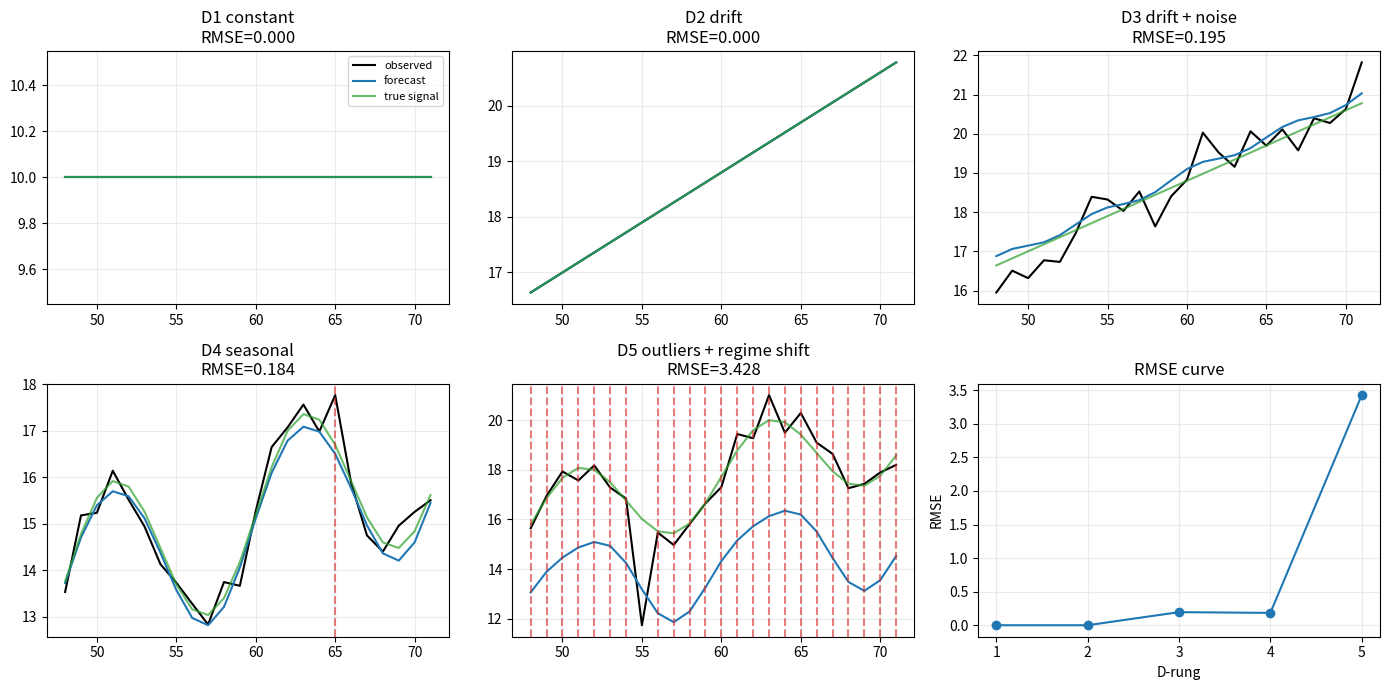

The matplotlib source for this figure:

import numpy as np
import matplotlib.pyplot as plt

SEED = 1306
rng = np.random.default_rng(SEED)


def rmse(y_true, y_pred):
    y_true = np.asarray(y_true, dtype=float)
    y_pred = np.asarray(y_pred, dtype=float)
    return float(np.sqrt(np.mean((y_true - y_pred) ** 2)))


def interval_coverage(y_true, lower, upper):
    y_true = np.asarray(y_true, dtype=float)
    lower = np.asarray(lower, dtype=float)
    upper = np.asarray(upper, dtype=float)
    inside = (y_true >= lower) & (y_true <= upper)
    return float(np.mean(inside))


def f13_time_series_ladder():
    t = np.arange(72, dtype=float)
    rungs = []

    y1 = np.full_like(t, 10.0)
    rungs.append({"name": "D1 constant", "t": t, "y": y1, "true": y1, "period": 12})

    y2 = 8.0 + 0.18 * t
    rungs.append({"name": "D2 drift", "t": t, "y": y2, "true": y2, "period": 12})

    noise3 = rng.normal(0.0, 0.45, size=t.size)
    true3 = 8.0 + 0.18 * t
    y3 = true3 + noise3
    rungs.append({"name": "D3 drift + noise", "t": t, "y": y3, "true": true3, "period": 12})

    seasonal4 = 1.8 * np.sin(2.0 * np.pi * t / 12.0)
    true4 = 8.0 + 0.12 * t + seasonal4
    y4 = true4 + rng.normal(0.0, 0.35, size=t.size)
    rungs.append({"name": "D4 seasonal", "t": t, "y": y4, "true": true4, "period": 12})

    seasonal5 = 1.8 * np.sin(2.0 * np.pi * t / 12.0)
    true5 = 8.0 + 0.10 * t + seasonal5
    true5 = true5 + np.where(t >= 48.0, 3.0 + 0.06 * (t - 48.0), 0.0)
    y5 = true5 + rng.normal(0.0, 0.45, size=t.size)
    y5[18] = y5[18] + 5.0
    y5[55] = y5[55] - 4.0
    rungs.append({"name": "D5 outliers + regime shift", "t": t, "y": y5, "true": true5, "period": 12})

    return rungs


def train_test_split_series(rung, train_size=48):
    train = {"t": rung["t"][:train_size], "y": rung["y"][:train_size]}
    test = {"t": rung["t"][train_size:], "y": rung["y"][train_size:], "true": rung["true"][train_size:]}
    return train, test


def print_ladder_preview(rungs):
    for rung in rungs:
        name = rung["name"]
        y = rung["y"]
        sample = np.round(y[:6], 3)
        print(f"{name}: n={y.size}, period={rung['period']}, first six={sample}")


def plot_forecast_panels(results, metric_name="RMSE", marker_key=None, component_key=None):
    fig, axes = plt.subplots(2, 3, figsize=(14, 7))
    axes = axes.ravel()

    for idx, result in enumerate(results):
        ax = axes[idx]
        ax.plot(result["test_t"], result["test_y"], label="observed", color="black")
        ax.plot(result["test_t"], result["forecast"], label="forecast", color="tab:blue")
        ax.plot(result["test_t"], result["test_true"], label="true signal", color="tab:green", alpha=0.7)
        if component_key is not None and component_key in result:
            ax.plot(result["test_t"], result[component_key], label=component_key, color="tab:orange", alpha=0.8)
        if marker_key is not None and marker_key in result:
            marks = result[marker_key]
            for mark in np.atleast_1d(marks):
                ax.axvline(mark, color="tab:red", linestyle="--", alpha=0.6)
        ax.set_title(f"{result['name']}\n{metric_name}={result['metric']:.3f}")
        ax.grid(True, alpha=0.25)

    axes[-1].plot(range(1, len(results) + 1), [r["metric"] for r in results], marker="o")
    axes[-1].set_xticks(range(1, len(results) + 1))
    axes[-1].set_xlabel("D-rung")
    axes[-1].set_ylabel(metric_name)
    axes[-1].set_title(f"{metric_name} curve")
    axes[-1].grid(True, alpha=0.25)
    axes[0].legend(loc="best", fontsize=8)
    fig.tight_layout()



def residual_anomaly_score(baseline, candidate, robust=False):
    baseline = np.asarray(baseline, dtype=float)
    candidate = float(candidate)
    if robust:
        center = float(np.median(baseline))
        mad = float(np.median(np.abs(baseline - center)))
        scale = 1.4826 * mad
    else:
        center = float(np.mean(baseline))
        scale = float(np.std(baseline))
    return (candidate - center) / scale

standard_score = residual_anomaly_score([10.0, 11.0, 9.0, 10.0], 30.0, robust=False)
robust_score = residual_anomaly_score([10.0, 11.0, 9.0, 10.0], 30.0, robust=True)
t = np.array([3.0])
expected = 10.0 + 2.0 * np.sin(2.0 * np.pi * t / 12.0)
observed = expected + 5.0
seasonal_residual = float(observed[0] - expected[0])

assert np.isclose(standard_score, 28.284271, atol=5e-7)
assert np.isclose(robust_score, 26.979630, atol=5e-7)
assert np.isclose(seasonal_residual, 5.000, atol=1e-12)
print("lesson checks passed")



def fit_seasonal_baseline(train_t, train_y, period=12):
    train_t = np.asarray(train_t, dtype=float)
    train_y = np.asarray(train_y, dtype=float)
    columns = [np.ones_like(train_t), train_t]
    for k in range(1, 3):
        angle = 2.0 * np.pi * k * train_t / period
        columns.append(np.sin(angle))
        columns.append(np.cos(angle))
    X = np.column_stack(columns)
    beta = np.linalg.lstsq(X, train_y, rcond=None)[0]

    def predict(new_t):
        new_t = np.asarray(new_t, dtype=float)
        cols = [np.ones_like(new_t), new_t]
        for k in range(1, 3):
            angle = 2.0 * np.pi * k * new_t / period
            cols.append(np.sin(angle))
            cols.append(np.cos(angle))
        return np.column_stack(cols) @ beta

    fitted = predict(train_t)
    residuals = train_y - fitted
    center = float(np.median(residuals))
    mad = float(np.median(np.abs(residuals - center)))
    robust_scale = max(1.4826 * mad, 1e-6)
    return {"predict": predict, "scale": robust_scale, "center": center, "train_residuals": residuals}


def flag_anomalies(y, forecast, center, scale, threshold=3.5):
    residual = np.asarray(y, dtype=float) - np.asarray(forecast, dtype=float)
    score = np.abs((residual - center) / scale)
    return score, score > threshold



rungs = f13_time_series_ladder()
print_ladder_preview(rungs)



results = []

for rung in rungs:
    train, test = train_test_split_series(rung)
    model = fit_seasonal_baseline(train["t"], train["y"], period=rung["period"])
    forecast = model["predict"](test["t"])
    scores, flags = flag_anomalies(test["y"], forecast, model["center"], model["scale"])
    lower = forecast + model["center"] - 3.5 * model["scale"]
    upper = forecast + model["center"] + 3.5 * model["scale"]
    metric = rmse(test["true"], forecast)
    cov = interval_coverage(test["y"], lower, upper)
    results.append({
        "name": rung["name"],
        "test_t": test["t"],
        "test_y": test["y"],
        "test_true": test["true"],
        "forecast": forecast,
        "metric": metric,
        "coverage": cov,
        "anomaly_times": test["t"][flags],
    })

for result in results:
    print(f"{result['name']}: residual RMSE={result['metric']:.3f}, coverage={result['coverage']:.3f}, flags={len(result['anomaly_times'])}")



plot_forecast_panels(results, metric_name="RMSE", marker_key="anomaly_times")



d5 = rungs[-1]
contaminated = d5["y"][:56]
recent_center = float(np.mean(contaminated))
recent_scale = float(np.std(contaminated))
robust_center = float(np.median(contaminated))
robust_mad = float(np.median(np.abs(contaminated - robust_center)))
robust_scale = 1.4826 * robust_mad
candidate = float(d5["y"][55])
contaminated_score = abs((candidate - recent_center) / recent_scale)
robust_score = abs((candidate - robust_center) / robust_scale)
print(f"contaminated z={contaminated_score:.3f}")
print(f"robust z={robust_score:.3f}")
print("The robust score keeps the D5 shock visible instead of letting it set its own threshold.")
